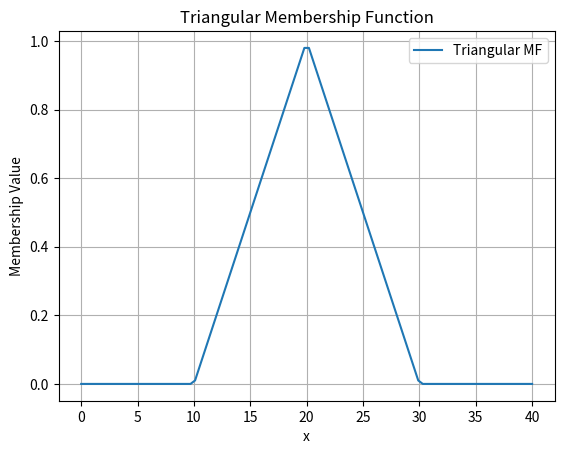

Python code for this plot:
import numpy as np
import matplotlib.pyplot as plt

# Triangular Membership Function
def triangular_membership(x, a, b, c):
    if x <= a or x >= c:
        return 0
    elif a < x <= b:
        return (x - a) / (b - a)
    elif b < x < c:
        return (c - x) / (c - b)

# Generate values and compute membership
a, b, c = 10, 20, 30  # Triangle points
x_vals = np.linspace(0, 40, 100)
membership_vals = [triangular_membership(x, a, b, c) for x in x_vals]

# Display specific values
print("Membership Values at selected points:")
for x in [10, 15, 20, 25, 30]:
    print(f"μ({x}) = {triangular_membership(x, a, b, c)}")

# Plot the membership function
plt.plot(x_vals, membership_vals, label="Triangular MF")
plt.title("Triangular Membership Function")
plt.xlabel("x")
plt.ylabel("Membership Value")
plt.grid(True)
plt.legend()
plt.show()
